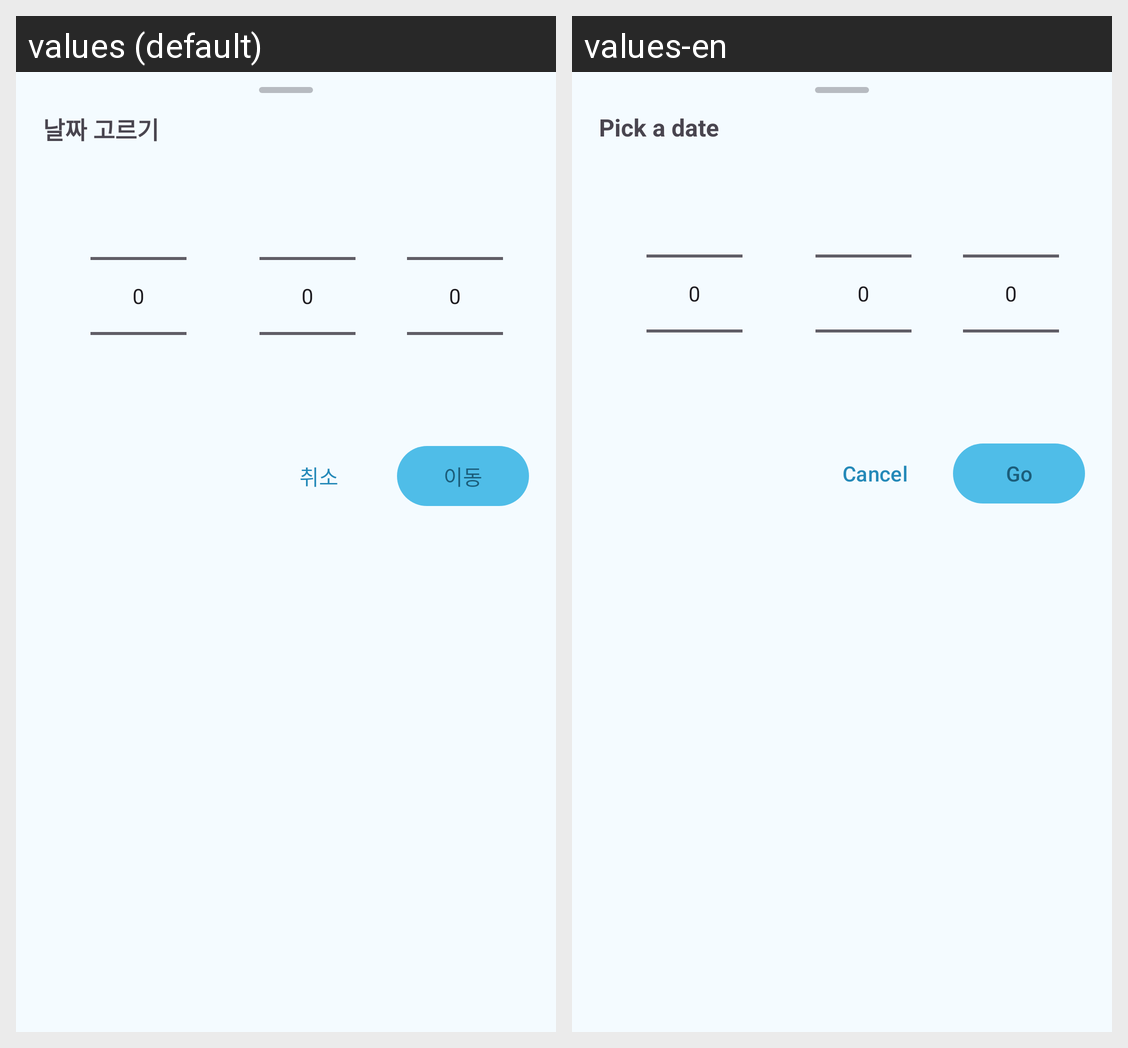

This grid shows one Android layout under two languages. Give, for every string resource on the screen, its name, the default text and each shown locale's text.
Android screen res/layout/sheet_pick_date.xml rendered under 2 locales, left to right: values (default), values-en. Device: Nexus 5 (rendered at 1080×1920; each locale shown at half size, 540×960, under a caption strip naming it); theme Theme.TodoLock.
Strings drawn on this screen, with the default value and each locale's value (text and hints the layout hard-codes, and strings that could not be matched under every locale, appear in the picture but are not listed):

pick_date_title
  values: 날짜 고르기
  values-en: Pick a date

cancel
  values: 취소
  values-en: Cancel

go
  values: 이동
  values-en: Go
